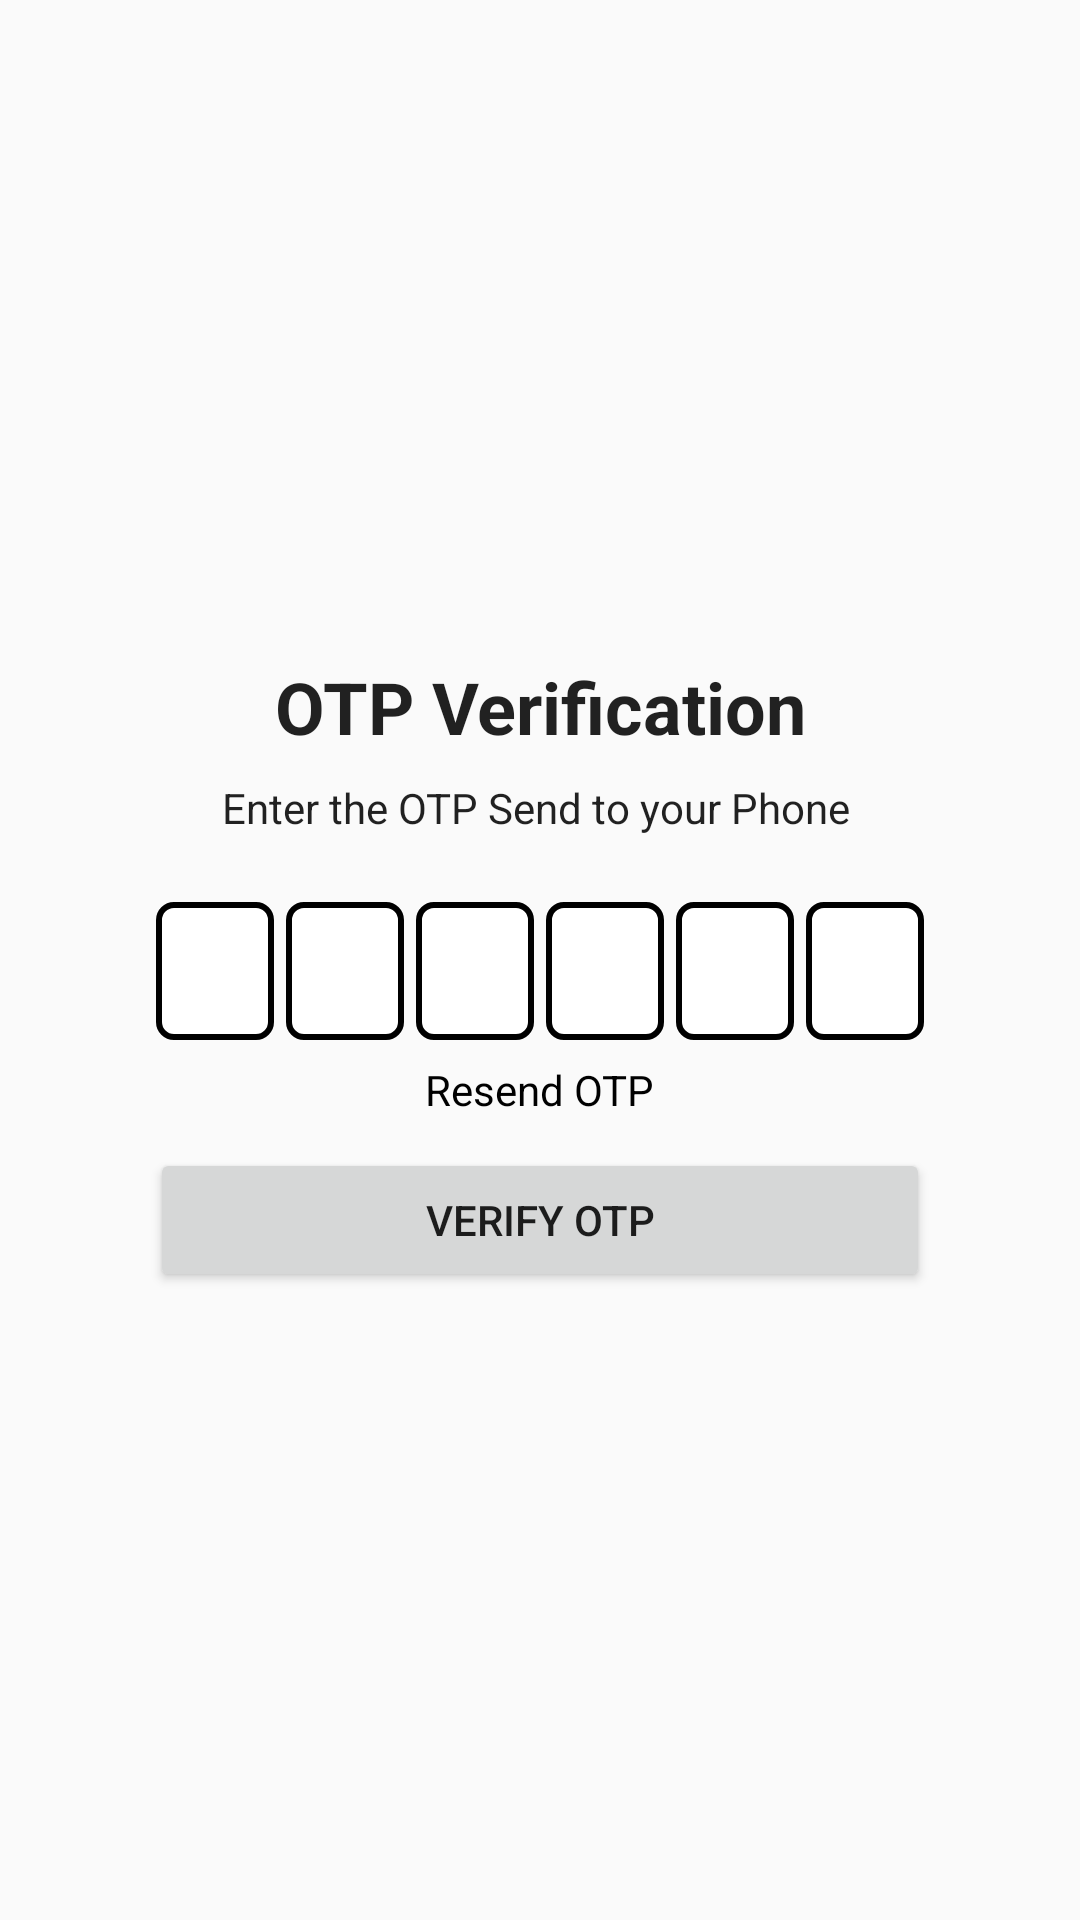

Write the Android layout XML for this screen, with the resource values it uses.
<!-- AndroidManifest.xml: application theme Theme.HelpersAroundYou -->
<!-- res/layout/activity_verify_otp.xml -->
<?xml version="1.0" encoding="utf-8"?>
<LinearLayout xmlns:android="http://schemas.android.com/apk/res/android"
    xmlns:tools="http://schemas.android.com/tools"
    android:layout_width="match_parent"
    android:layout_height="match_parent"
    tools:context=".VerifyOTP"
    android:orientation="vertical"
    android:padding="50dp"
    android:gravity="center">

    <TextView
        android:textStyle="bold"
        android:layout_marginTop="10dp"
        android:layout_width="match_parent"
        android:layout_height="wrap_content"
        android:text="OTP Verification"
        android:gravity="center"
        style="@style/TextAppearance.AppCompat.Headline"/>

    <TextView
        android:layout_marginTop="8dp"
        android:layout_width="match_parent"
        android:layout_height="wrap_content"
        android:gravity="center"
        style="@style/TextAppearance.AppCompat.Body1"
        android:text="Enter the OTP Send to your Phone " />

    <LinearLayout
        android:layout_marginTop="20dp"
        android:layout_width="match_parent"
        android:layout_height="50dp"
        android:orientation="horizontal">

        <EditText
            android:paddingVertical="10dp"
            android:layout_margin="2dp"
            android:id="@+id/n1"
            android:textAlignment="center"
            android:layout_width="wrap_content"
            android:layout_height="match_parent"
            android:layout_weight="1"
            android:maxLength="1"
            android:ems="10"
            android:inputType="number"
            android:background="@drawable/edit_text_bg"
            android:gravity="center_horizontal" />

        <EditText
            android:paddingVertical="10dp"
            android:textAlignment="center"
            android:layout_margin="2dp"
            android:id="@+id/n2"
            android:layout_width="wrap_content"
            android:layout_height="match_parent"
            android:layout_weight="1"
            android:maxLength="1"
            android:ems="10"
            android:inputType="number"
            android:background="@drawable/edit_text_bg"
            android:gravity="center_horizontal" />

        <EditText
            android:paddingVertical="10dp"
            android:textAlignment="center"
            android:layout_margin="2dp"
            android:id="@+id/n3"
            android:layout_width="wrap_content"
            android:layout_height="match_parent"
            android:layout_weight="1"
            android:maxLength="1"
            android:ems="10"
            android:inputType="number"
            android:background="@drawable/edit_text_bg"
            android:gravity="center_horizontal" />

        <EditText
            android:paddingVertical="10dp"
            android:textAlignment="center"
            android:layout_margin="2dp"
            android:id="@+id/n4"
            android:layout_width="wrap_content"
            android:layout_height="match_parent"
            android:layout_weight="1"
            android:maxLength="1"
            android:ems="10"
            android:inputType="number"
            android:background="@drawable/edit_text_bg"
            android:gravity="center_horizontal" />

        <EditText
            android:paddingVertical="10dp"
            android:textAlignment="center"
            android:layout_margin="2dp"
            android:id="@+id/n5"
            android:layout_width="wrap_content"
            android:layout_height="match_parent"
            android:layout_weight="1"
            android:maxLength="1"
            android:ems="10"
            android:inputType="number"
            android:background="@drawable/edit_text_bg"
            android:gravity="center_horizontal" />

        <EditText
            android:paddingVertical="10dp"
            android:textAlignment="center"
            android:layout_margin="2dp"
            android:id="@+id/n6"
            android:layout_width="wrap_content"
            android:layout_height="match_parent"
            android:layout_weight="1"
            android:maxLength="1"
            android:ems="10"
            android:inputType="number"
            android:background="@drawable/edit_text_bg"
            android:gravity="center_horizontal" />
    </LinearLayout>

    <TextView
        android:layout_marginTop="5dp"
        android:layout_width="wrap_content"
        android:layout_height="wrap_content"
        android:text="Resend OTP"
        android:textColor="@color/black"
        android:id="@+id/resendOTP"/>

    <Button
        android:layout_marginTop="10dp"
        android:id="@+id/btnVerifyOTP"
        android:layout_width="match_parent"
        android:layout_height="wrap_content"
        android:text="verify otp" />

</LinearLayout>
<!-- resources referenced by this layout -->
<resources>
  <!-- drawable edit_text_bg (drawable) -->
  <?xml version="1.0" encoding="utf-8"?>
  <shape xmlns:android="http://schemas.android.com/apk/res/android">
      <solid android:color="@color/white"/>
      <stroke android:width="2dp" android:color="@color/black"/>
      <corners android:radius="5dp"/>
  
  </shape>
  <style name="Theme.HelpersAroundYou" parent="Theme.AppCompat.Light.NoActionBar">
  
          <item name="android:statusBarColor" tools:targetApi="l">#353535</item>
      </style>
  <!-- not gathered from this repository: default colours our renderer supplied (Android Studio template values) -->
  <color name="black">#FF000000</color>
  <color name="white">#FFFFFFFF</color>
</resources>
